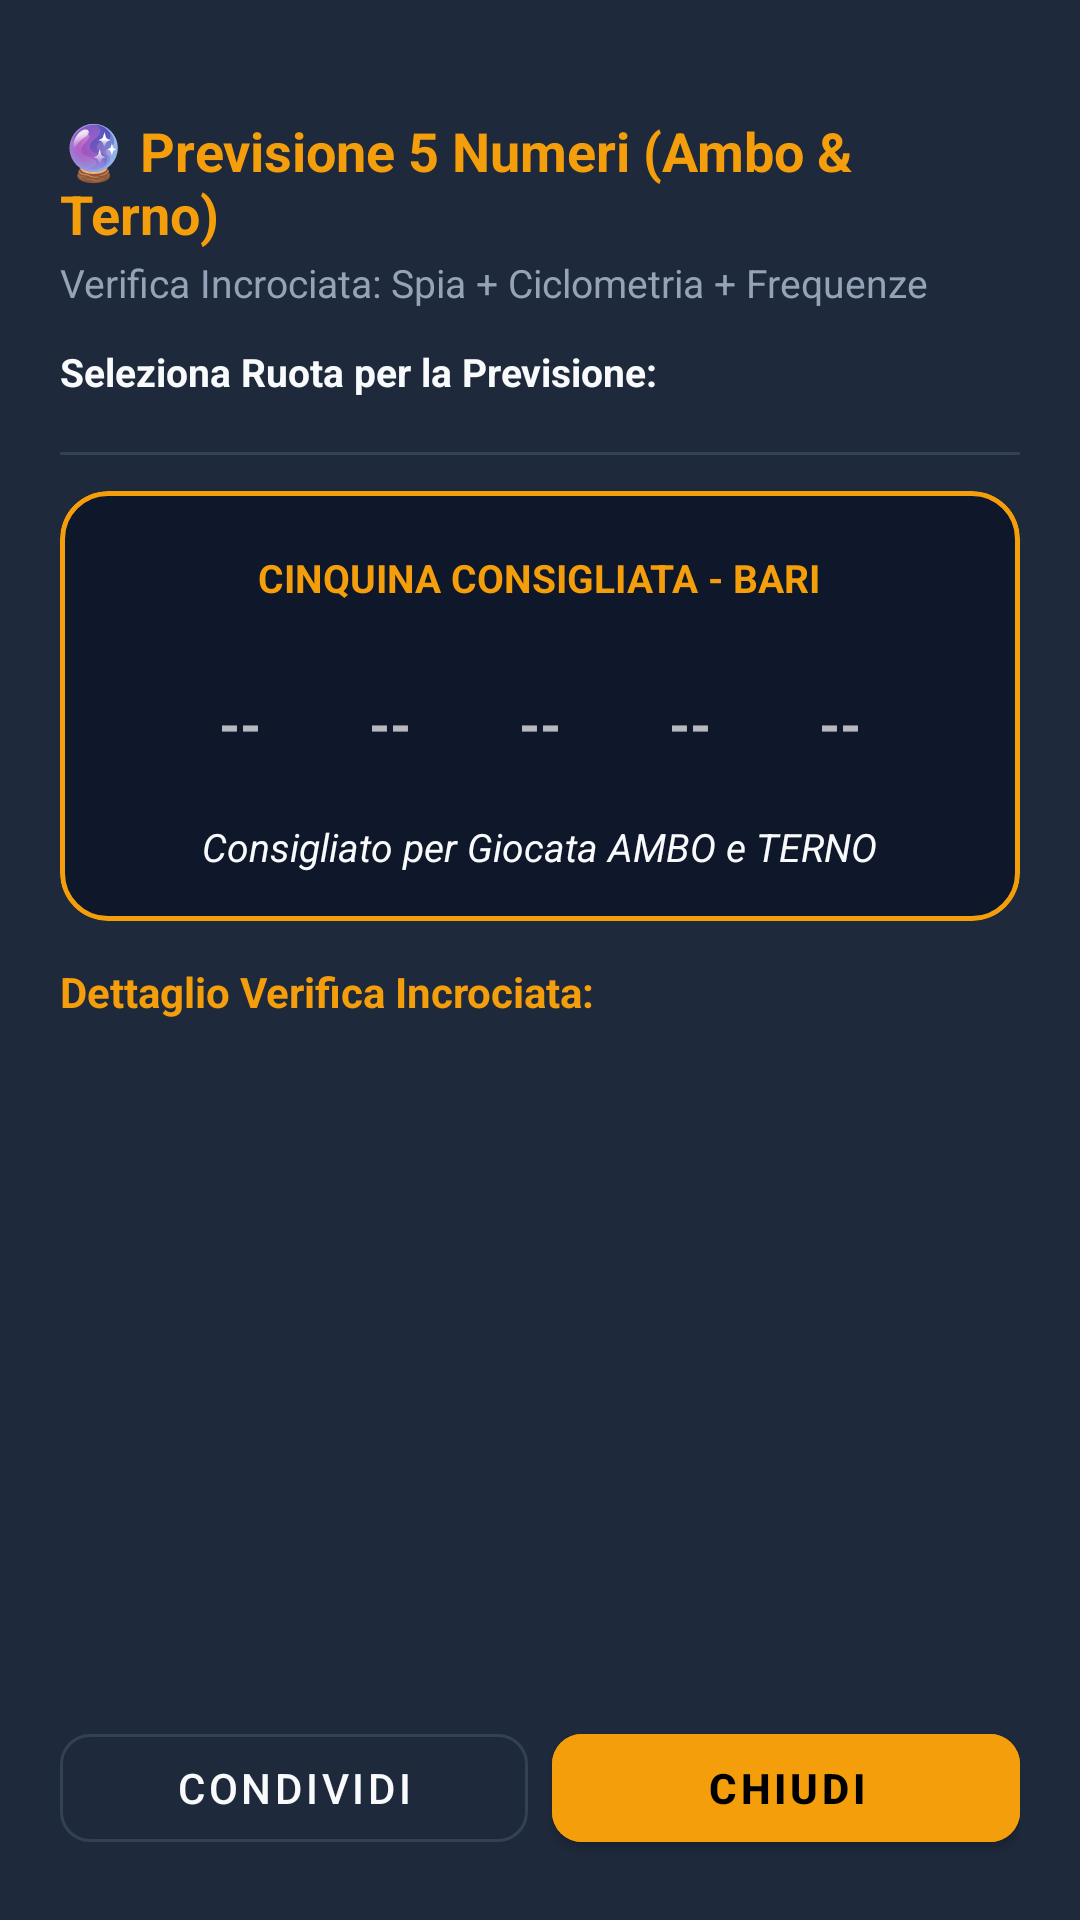

Android layout source for this screen:
<!-- AndroidManifest.xml: application theme Theme.Distruttore.Blu -->
<!-- res/layout/dialog_prediction.xml -->
<?xml version="1.0" encoding="utf-8"?>
<LinearLayout xmlns:android="http://schemas.android.com/apk/res/android"
    xmlns:app="http://schemas.android.com/apk/res-auto"
    android:layout_width="match_parent"
    android:layout_height="wrap_content"
    android:background="?attr/dCard"
    android:orientation="vertical"
    android:padding="20dp">

    
    <View
        android:layout_width="40dp"
        android:layout_height="4dp"
        android:layout_gravity="center_horizontal"
        android:layout_marginBottom="14dp"
        android:background="@drawable/bg_wheel_badge" />

    <TextView
        android:layout_width="wrap_content"
        android:layout_height="wrap_content"
        android:text="🔮 Previsione 5 Numeri (Ambo &amp; Terno)"
        android:textColor="?attr/dAccent"
        android:textSize="18sp"
        android:textStyle="bold" />

    <TextView
        android:id="@+id/tvPredictionSubtitle"
        android:layout_width="wrap_content"
        android:layout_height="wrap_content"
        android:layout_marginTop="2dp"
        android:text="Verifica Incrociata: Spia + Ciclometria + Frequenze"
        android:textColor="?attr/dTextSec"
        android:textSize="13sp" />

    
    <TextView
        android:layout_width="wrap_content"
        android:layout_height="wrap_content"
        android:layout_marginTop="12dp"
        android:text="Seleziona Ruota per la Previsione:"
        android:textColor="?attr/dText"
        android:textSize="13sp"
        android:textStyle="bold" />

    <HorizontalScrollView
        android:layout_width="match_parent"
        android:layout_height="wrap_content"
        android:layout_marginTop="6dp"
        android:scrollbars="none">

        <com.google.android.material.chip.ChipGroup
            android:id="@+id/chipGroupPredictionRuota"
            android:layout_width="wrap_content"
            android:layout_height="wrap_content"
            app:singleLine="true"
            app:singleSelection="true">

            

        </com.google.android.material.chip.ChipGroup>
    </HorizontalScrollView>

    <View
        android:layout_width="match_parent"
        android:layout_height="1dp"
        android:layout_marginVertical="12dp"
        android:background="?attr/dStroke" />

    
    <com.google.android.material.card.MaterialCardView
        android:layout_width="match_parent"
        android:layout_height="wrap_content"
        app:cardBackgroundColor="?attr/dPrimary"
        app:cardCornerRadius="16dp"
        app:strokeColor="?attr/dAccent"
        app:strokeWidth="1.5dp">

        <LinearLayout
            android:layout_width="match_parent"
            android:layout_height="wrap_content"
            android:gravity="center"
            android:orientation="vertical"
            android:padding="16dp">

            <TextView
                android:id="@+id/tvTargetWheelBadge"
                android:layout_width="wrap_content"
                android:layout_height="wrap_content"
                android:background="@drawable/bg_wheel_badge"
                android:paddingHorizontal="12dp"
                android:paddingVertical="4dp"
                android:text="CINQUINA CONSIGLIATA - BARI"
                android:textColor="?attr/dAccent"
                android:textSize="13sp"
                android:textStyle="bold" />

            
            <LinearLayout
                android:layout_width="wrap_content"
                android:layout_height="wrap_content"
                android:layout_marginTop="14dp"
                android:gravity="center"
                android:orientation="horizontal">

                <TextView
                    android:id="@+id/tvPred1"
                    android:layout_width="44dp"
                    android:layout_height="44dp"
                    android:layout_marginHorizontal="3dp"
                    android:background="@drawable/bg_lotto_ball"
                    android:gravity="center"
                    android:text="--"
                    android:textColor="@color/ball_number"
                    android:textSize="18sp"
                    android:textStyle="bold" />

                <TextView
                    android:id="@+id/tvPred2"
                    android:layout_width="44dp"
                    android:layout_height="44dp"
                    android:layout_marginHorizontal="3dp"
                    android:background="@drawable/bg_lotto_ball"
                    android:gravity="center"
                    android:text="--"
                    android:textColor="@color/ball_number"
                    android:textSize="18sp"
                    android:textStyle="bold" />

                <TextView
                    android:id="@+id/tvPred3"
                    android:layout_width="44dp"
                    android:layout_height="44dp"
                    android:layout_marginHorizontal="3dp"
                    android:background="@drawable/bg_lotto_ball"
                    android:gravity="center"
                    android:text="--"
                    android:textColor="@color/ball_number"
                    android:textSize="18sp"
                    android:textStyle="bold" />

                <TextView
                    android:id="@+id/tvPred4"
                    android:layout_width="44dp"
                    android:layout_height="44dp"
                    android:layout_marginHorizontal="3dp"
                    android:background="@drawable/bg_lotto_ball"
                    android:gravity="center"
                    android:text="--"
                    android:textColor="@color/ball_number"
                    android:textSize="18sp"
                    android:textStyle="bold" />

                <TextView
                    android:id="@+id/tvPred5"
                    android:layout_width="44dp"
                    android:layout_height="44dp"
                    android:layout_marginHorizontal="3dp"
                    android:background="@drawable/bg_lotto_ball"
                    android:gravity="center"
                    android:text="--"
                    android:textColor="@color/ball_number"
                    android:textSize="18sp"
                    android:textStyle="bold" />

            </LinearLayout>

            <TextView
                android:layout_width="wrap_content"
                android:layout_height="wrap_content"
                android:layout_marginTop="10dp"
                android:text="Consigliato per Giocata AMBO e TERNO"
                android:textColor="?attr/dText"
                android:textSize="13sp"
                android:textStyle="italic" />

        </LinearLayout>
    </com.google.android.material.card.MaterialCardView>

    
    <TextView
        android:layout_width="wrap_content"
        android:layout_height="wrap_content"
        android:layout_marginTop="14dp"
        android:text="Dettaglio Verifica Incrociata:"
        android:textColor="?attr/dAccent"
        android:textSize="14sp"
        android:textStyle="bold" />

    <ScrollView
        android:layout_width="match_parent"
        android:layout_height="0dp"
        android:layout_marginTop="6dp"
        android:layout_weight="1"
        android:maxHeight="240dp">

        <LinearLayout
            android:id="@+id/containerExplanations"
            android:layout_width="match_parent"
            android:layout_height="wrap_content"
            android:orientation="vertical">

            

        </LinearLayout>
    </ScrollView>

    
    <LinearLayout
        android:layout_width="match_parent"
        android:layout_height="wrap_content"
        android:layout_marginTop="12dp"
        android:orientation="horizontal">

        <com.google.android.material.button.MaterialButton
            android:id="@+id/btnSharePrediction"
            style="@style/Widget.MaterialComponents.Button.OutlinedButton"
            android:layout_width="0dp"
            android:layout_height="wrap_content"
            android:layout_marginEnd="8dp"
            android:layout_weight="1"
            android:text="@string/share"
            android:textColor="?attr/dText"
            app:cornerRadius="10dp"
            app:strokeColor="?attr/dStroke" />

        <com.google.android.material.button.MaterialButton
            android:id="@+id/btnClosePrediction"
            android:layout_width="0dp"
            android:layout_height="wrap_content"
            android:layout_weight="1"
            android:backgroundTint="?attr/dAccent"
            android:text="@string/close"
            android:textColor="@color/black"
            android:textStyle="bold"
            app:cornerRadius="10dp" />

    </LinearLayout>

</LinearLayout>
<!-- resources referenced by this layout -->
<resources>
  <string name="close">Chiudi</string>
  <string name="share">Condividi</string>
  <style name="Theme.Distruttore.Blu" parent="Theme.MaterialComponents.NoActionBar">
          <item name="dBg">#0F172A</item>
          <item name="dCard">#1E293B</item>
          <item name="dStroke">#334155</item>
          <item name="dText">#F8FAFC</item>
          <item name="dTextSec">#94A3B8</item>
          <item name="dAccent">#F59E0B</item>
          <item name="dAccentDark">#D97706</item>
          <item name="dTextGold">#FBBF24</item>
          <item name="dPrimary">#0F172A</item>
          <item name="dPrimaryVar">#1E293B</item>
          <item name="dBlue">#2563EB</item>
          <item name="dWin">#34D399</item>
          <item name="dLost">#F87171</item>
          <item name="dOnPrimary">#FFFFFF</item>
          <item name="colorPrimary">#0F172A</item>
          <item name="colorPrimaryVariant">#1E293B</item>
          <item name="colorOnPrimary">#FFFFFF</item>
          <item name="colorSecondary">#F59E0B</item>
          <item name="colorSecondaryVariant">#D97706</item>
          <item name="colorOnSecondary">#000000</item>
          <item name="colorSurface">#1E293B</item>
          <item name="colorOnSurface">#F8FAFC</item>
          <item name="android:colorBackground">#0F172A</item>
          <item name="colorOnBackground">#F8FAFC</item>
          <item name="android:windowBackground">#0F172A</item>
          <item name="android:statusBarColor">#0F172A</item>
          <item name="android:windowLightStatusBar">false</item>
      </style>
  <!-- not gathered from this repository: default colours our renderer supplied (Android Studio template values) -->
  <color name="black">#FF000000</color>
</resources>
